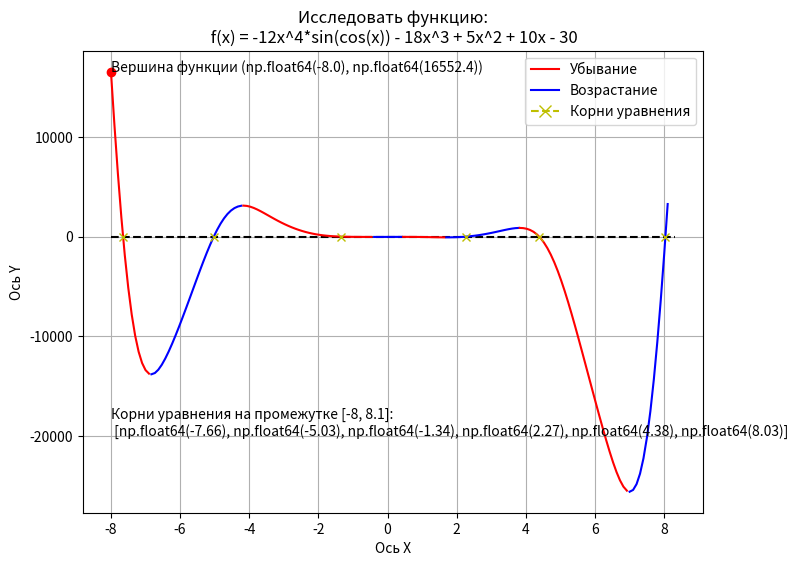

Write the Python code that produced this figure.
# f(x) = -12x^4*sin(cos(x)) - 18x^3 + 5x^2 + 10x - 30

# Определить корни
# Найти интервалы, на которых функция возрастает
# Найти интервалы, на которых функция убывает
# Построить график
# Вычислить вершину
# Определить промежутки, на котором f > 0
# Определить промежутки, на котором f < 0

import math
import numpy as np
import matplotlib.pyplot as plt
import sympy as sy
import matplotlib.patches as mpatches
import matplotlib.lines as mlines


x_limit = [-8,8.1]
koef = [-12, -18, 5, 10, -30]
color = 'r'
 
def func(x, a, b, c, d, e):
    return a*x**4*np.sin(np.cos(x)) + b*x**3 + c*x**2 + d*x + e

x = np.arange(x_limit[0], x_limit[1], 0.01)

change_x = []
change_dir = 1
roots_x = []

for i in range(len(x) - 1):
    if change_dir == -1:
        if func(x[i], *koef) < func(x[i+1], *koef):
            change_x.append((x[i], func(x[i], *koef)))
            change_dir = 1
    else:
        if func(x[i], *koef) > func(x[i+1], *koef):
            change_x.append((x[i], func(x[i], *koef)))
            change_dir = -1
            
for i in range(len(x) - 1):
    if func(x[i], *koef) > 0 and func(x[i+1], *koef) < 0 :        
        roots_x.append(round(x[i],2))
    elif func(x[i], *koef) < 0 and func(x[i+1], *koef) > 0:
            roots_x.append(round(x[i],2))
        
print(roots_x)

def change_color():
    global color
    if color == 'r':
        color = 'b'
    else:
        color = 'r'
    return color


plt.figure(dpi=(120), figsize=(8,6))
plt.title(f'Исследовать функцию:\n f(x) = -12x^4*sin(cos(x)) - 18x^3 + 5x^2 + 10x - 30')
plt.xlabel('Ось X')
plt.ylabel('Ось Y')
plt.grid()
plt.hlines(0, -8, 8.3, linestyle = '--', color = 'k')


current_x = np.arange(x_limit[0], change_x[0][0], 0.1)
line1 = plt.plot(current_x, func(current_x, *koef), change_color())
plt.legend(line1, "Убывание")
for i in range(len(change_x)-1):
    current_x = np.arange(change_x[i][0], change_x[i+1][0], 0.1)
    plt.plot(current_x, func(current_x, *koef), change_color())
    
current_x = np.arange(change_x[-1][0], x_limit[1], 0.1)
line2 = plt.plot(current_x, func(current_x, *koef), change_color())


red_line = mlines.Line2D([], [],color='r', label='Убывание')
blue_line = mlines.Line2D([], [],color='b', label='Возрастание')
marker_roots = mlines.Line2D([], [], linestyle = '--', color = 'y', marker='x',
                          markersize=8, label='Корни уравнения')
plt.legend(handles=[red_line,blue_line,marker_roots])

plt.plot(x[0],func(x[0],*koef), 'ro')
plt.text(x[0],func(x[0],*koef) + 30,
         f'Вершина функции {change_x[0][0],round(change_x[0][1],1)}')

plt.plot(roots_x, roots_x , 'yx')
plt.text(x[0], -20000, f'Корни уравнения на промежутке {x_limit}:\n {roots_x}') 

plt.show()
